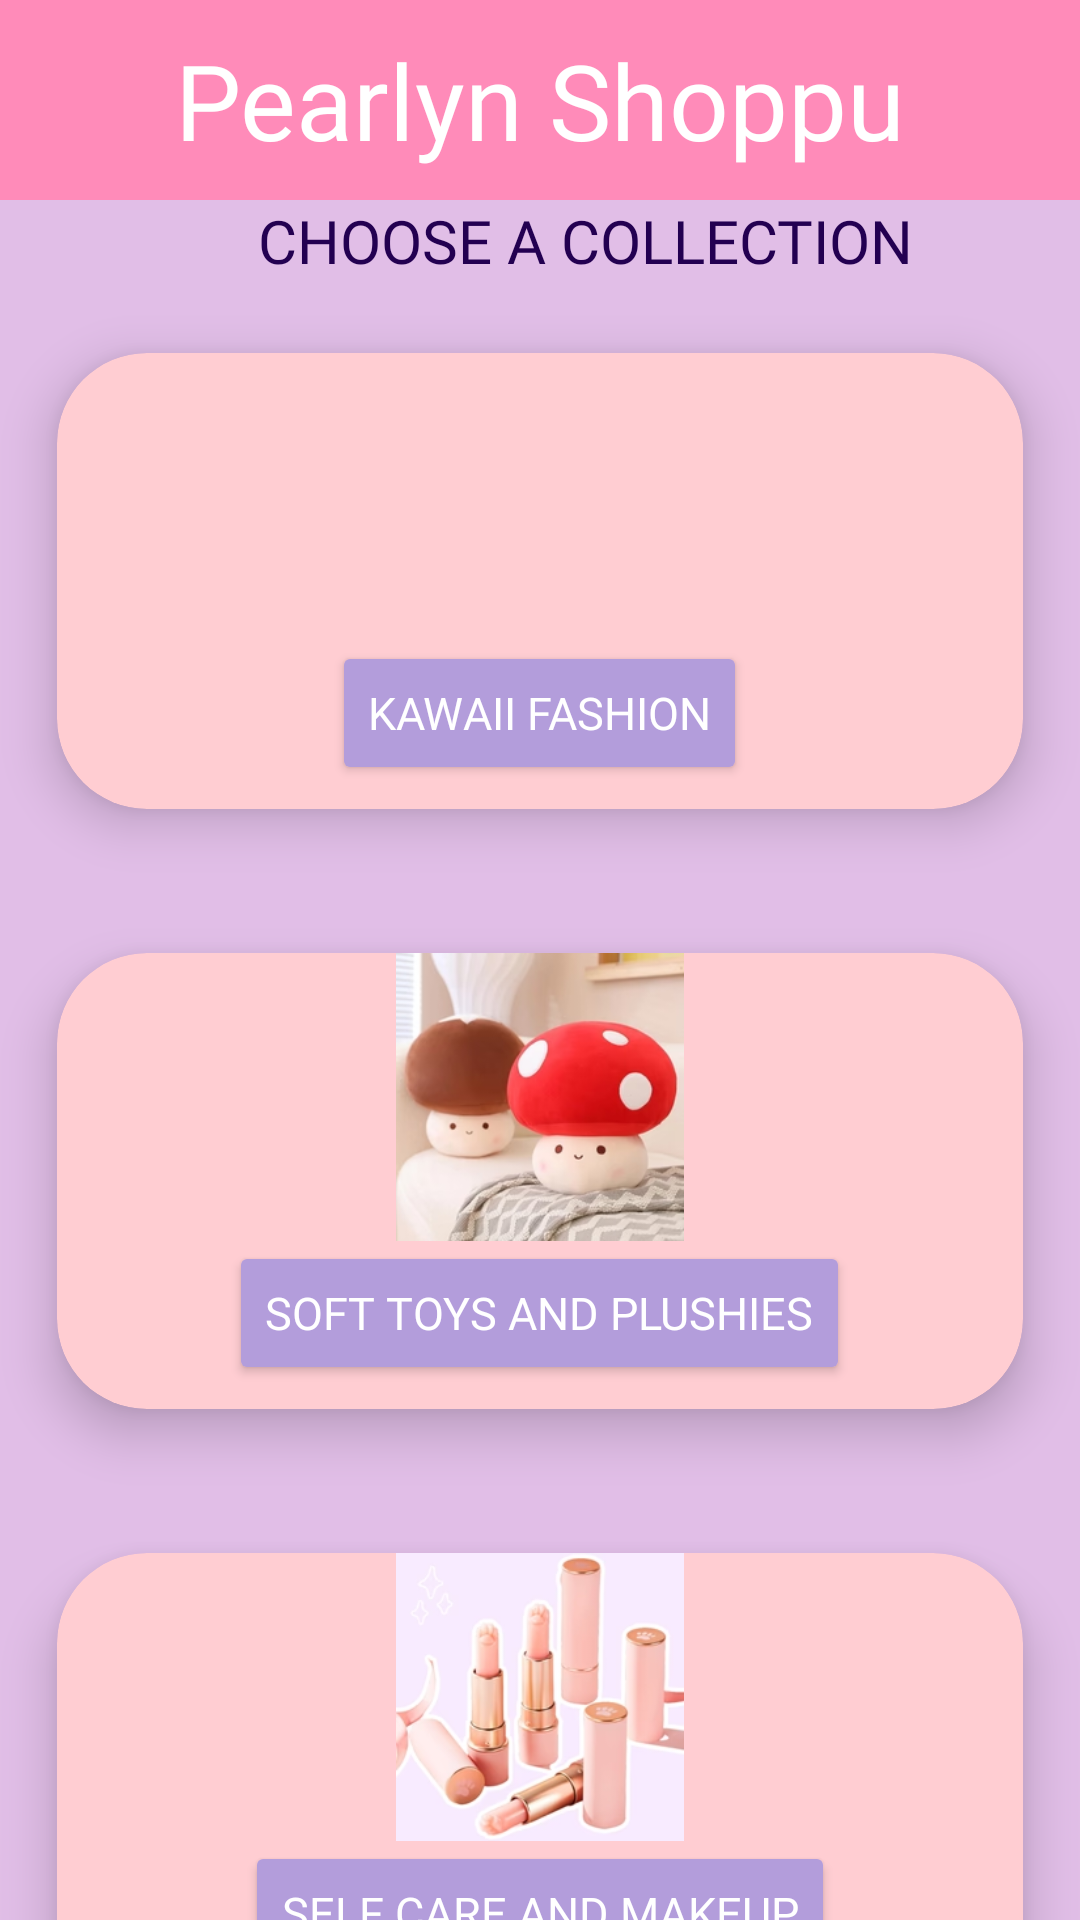

Layout XML and referenced resources for this Android screen:
<!-- AndroidManifest.xml: application theme Theme.TugasDay03 -->
<!-- res/layout/activity_main.xml -->
<?xml version="1.0" encoding="utf-8"?>
<LinearLayout xmlns:android="http://schemas.android.com/apk/res/android"
    xmlns:app="http://schemas.android.com/apk/res-auto"
    xmlns:tools="http://schemas.android.com/tools"
    android:layout_width="match_parent"
    android:layout_height="match_parent"
    android:orientation="vertical"
    android:background="#E1BEE7"
    tools:context=".MainActivity">

    <TextView
        android:layout_width="match_parent"
        android:layout_height="wrap_content"
        android:fontFamily="@font/pacificoregular"
        android:text="Pearlyn Shoppu"
        android:background="#FF8BB9"
        android:textSize="35sp"
        android:gravity="center"
        android:padding="10dp"
        android:textColor="@color/white"
        />

    <TextView
        android:layout_width="match_parent"
        android:layout_height="wrap_content"
        android:paddingLeft="30dp"
        android:fontFamily="@font/flamanteroundbold"
        android:text="CHOOSE A COLLECTION"
        android:textAlignment="center"
        android:textColor="#230051"
        android:textSize="20sp" />

    <androidx.cardview.widget.CardView
        android:layout_width="match_parent"
        android:layout_height="200dp"
        app:cardBackgroundColor="#FFCDD2"
        app:cardCornerRadius="30dp"
        app:cardElevation="10dp"
        app:cardUseCompatPadding="true">

        <LinearLayout
            android:layout_width="match_parent"
            android:layout_height="wrap_content"
            android:orientation="vertical">

            <ImageView
                android:id="@+id/ivFashion"
                android:layout_width="140sp"
                android:layout_height="120sp"
                android:layout_gravity="center"
                android:layout_weight="1"
                android:onClick="onImageClick"
                android:src="@drawable/kawaiifashion" />

            <Button
                android:id="@+id/btnFashion"
                android:layout_width="wrap_content"
                android:layout_height="wrap_content"
                android:layout_gravity="center"
                android:layout_marginBottom="8dp"
                android:backgroundTint="#B39DDB"
                android:fontFamily="@font/flamanteroundmedium"
                android:text="Kawaii Fashion"
                android:textAlignment="center"
                android:textColor="@color/white"
                android:textSize="15dp" />

        </LinearLayout>

    </androidx.cardview.widget.CardView>

    <androidx.cardview.widget.CardView
        android:layout_width="match_parent"
        android:layout_height="200dp"
        app:cardCornerRadius="30dp"
        app:cardElevation="10dp"
        app:cardBackgroundColor="#FFCDD2"
        app:cardUseCompatPadding="true">

        <LinearLayout
            android:layout_width="match_parent"
            android:layout_height="wrap_content"
            android:orientation="vertical">

            <ImageView
                android:id="@+id/ivPlushies"
                android:layout_width="140sp"
                android:layout_height="120sp"
                android:layout_weight="1"
                android:layout_gravity="center"
                android:src="@drawable/plushies"
                android:onClick="onImageClick"/>

            <Button
                android:id="@+id/btnPlushies"
                android:layout_width="wrap_content"
                android:layout_height="wrap_content"
                android:layout_gravity="center"
                android:backgroundTint="#B39DDB"
                android:fontFamily="@font/flamanteroundmedium"
                android:text="Soft Toys and Plushies"
                android:textAlignment="center"
                android:textColor="@color/white"
                android:textSize="15dp"
                android:layout_marginBottom="8dp" />

        </LinearLayout>

    </androidx.cardview.widget.CardView>

    <androidx.cardview.widget.CardView
        android:layout_width="match_parent"
        android:layout_height="200dp"
        app:cardCornerRadius="30dp"
        app:cardElevation="10dp"
        app:cardBackgroundColor="#FFCDD2"
        app:cardUseCompatPadding="true">

        <LinearLayout
            android:layout_width="match_parent"
            android:layout_height="wrap_content"
            android:orientation="vertical">

            <ImageView
                android:id="@+id/ivMakeUp"
                android:layout_width="140sp"
                android:layout_height="120sp"
                android:layout_weight="1"
                android:layout_gravity="center"
                android:src="@drawable/makeup"
                android:onClick="onImageClick"/>

            <Button
                android:id="@+id/btnMakeUp"
                android:layout_width="wrap_content"
                android:layout_height="wrap_content"
                android:layout_gravity="center"
                android:backgroundTint="#B39DDB"
                android:fontFamily="@font/flamanteroundmedium"
                android:text="Self Care and Makeup"
                android:textAlignment="center"
                android:textColor="@color/white"
                android:textSize="15dp"
                android:layout_marginBottom="8dp" />

        </LinearLayout>

    </androidx.cardview.widget.CardView>

</LinearLayout>
<!-- resources referenced by this layout -->
<resources>
  <!-- drawable makeup: png bitmap (drawable, 52194 bytes) -->
  <!-- drawable plushies: png bitmap (drawable, 78438 bytes) -->
  <style name="Theme.TugasDay03" parent="Base.Theme.TugasDay03" />
  <style name="Base.Theme.TugasDay03" parent="Theme.Material3.DayNight.NoActionBar">
          
          
      </style>
  <!-- not gathered from this repository: default colours our renderer supplied (Android Studio template values) -->
  <color name="white">#FFFFFFFF</color>
</resources>
